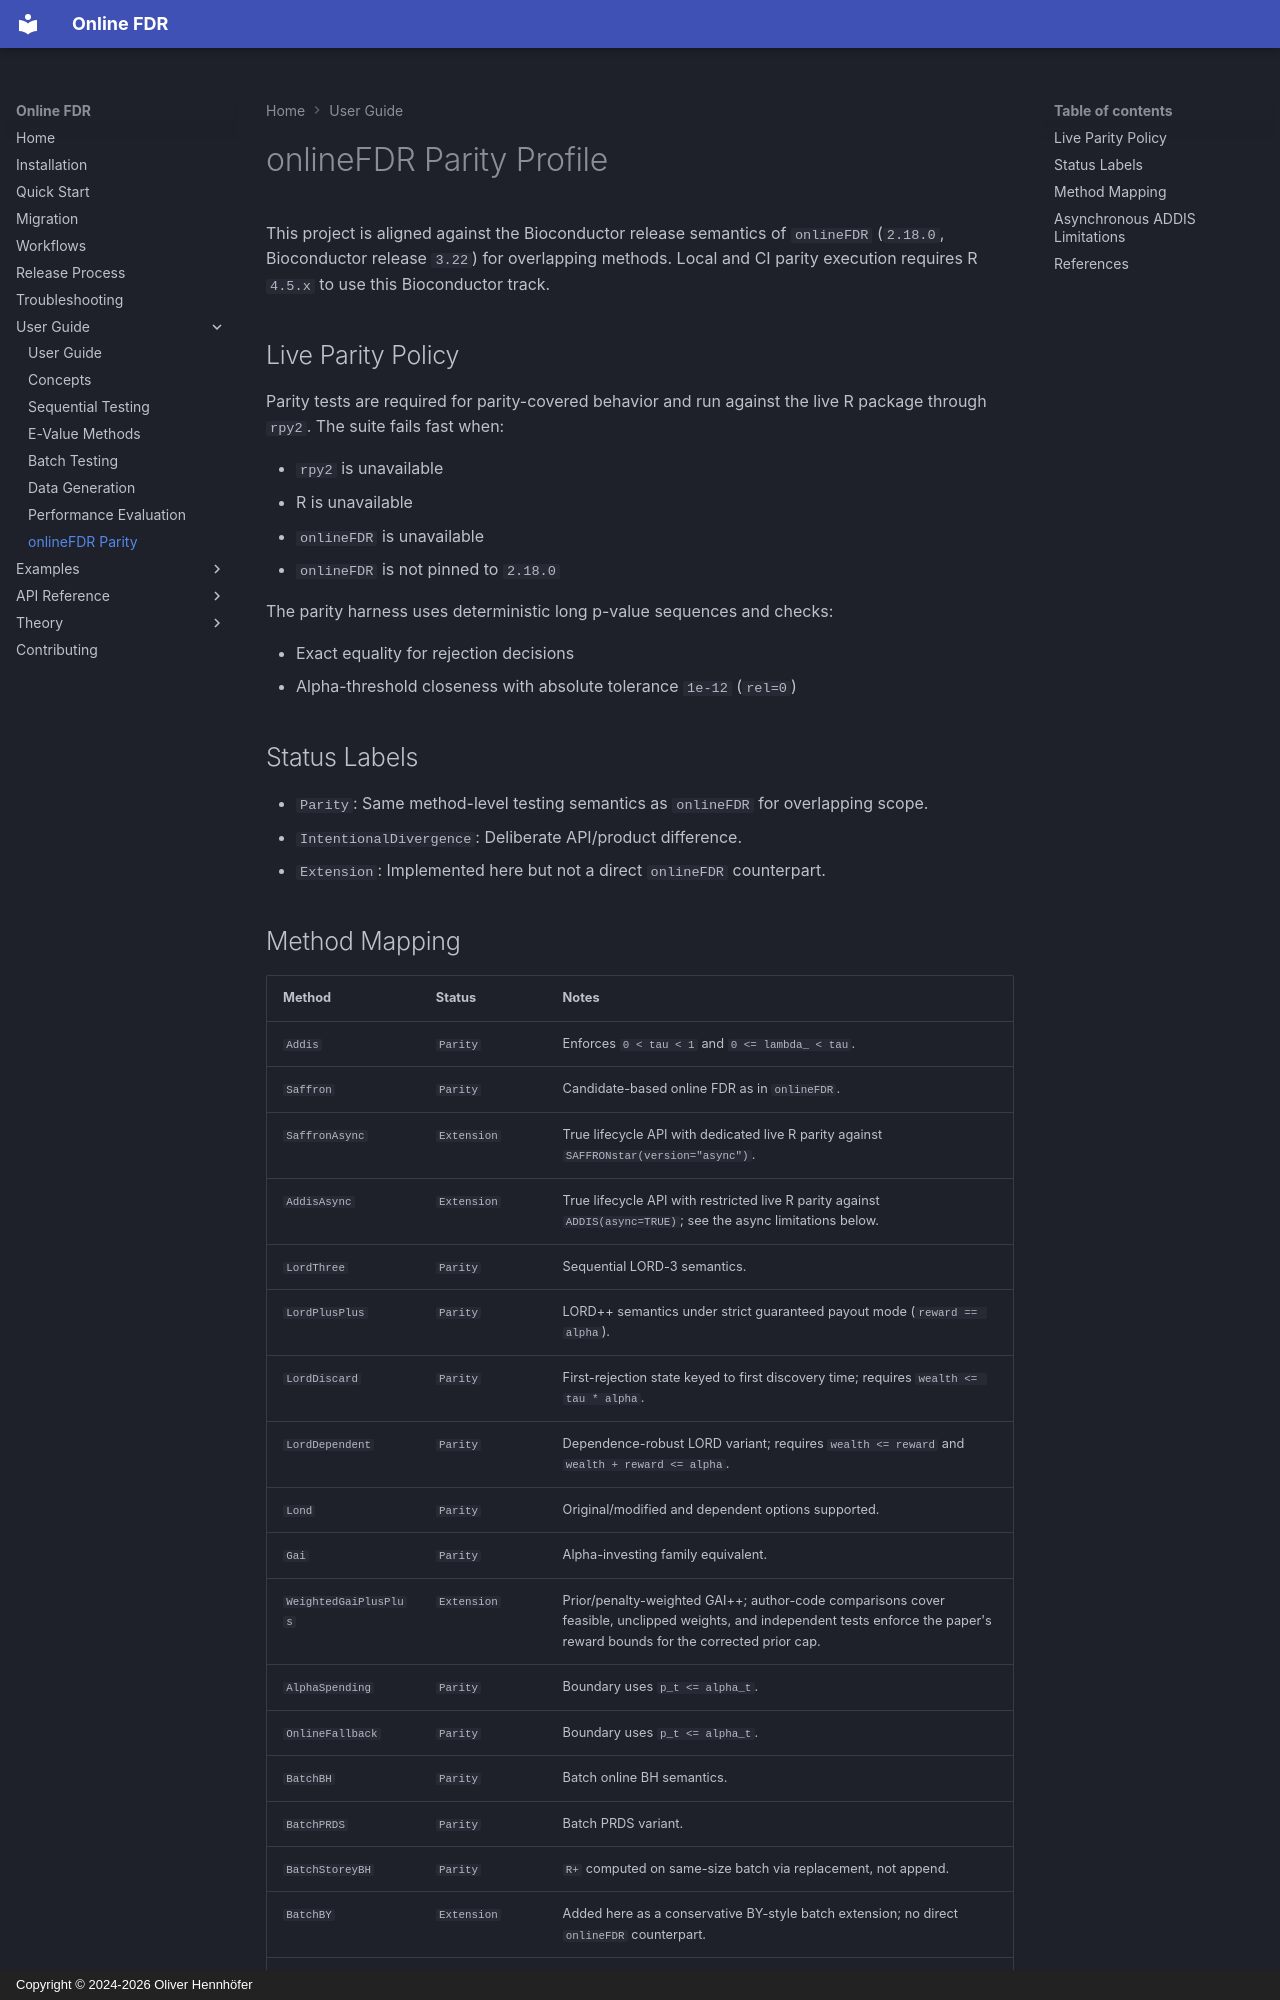

repository: OliverHennhoefer/online-fdr · page: user_guide/onlinefdr_parity/index.html · generator: mkdocs · copyright: Copyright © 2024-2026 Oliver Hennhöfer

# onlineFDR Parity Profile

This project is aligned against the Bioconductor release semantics of
`onlineFDR` (`2.18.0`, Bioconductor release `3.22`) for overlapping methods.
Local and CI parity execution requires R `4.5.x` to use this Bioconductor track.

## Live Parity Policy

Parity tests are required for parity-covered behavior and run against the live R
package through `rpy2`.
The suite fails fast when:

- `rpy2` is unavailable
- R is unavailable
- `onlineFDR` is unavailable
- `onlineFDR` is not pinned to `2.18.0`

The parity harness uses deterministic long p-value sequences and checks:

- Exact equality for rejection decisions
- Alpha-threshold closeness with absolute tolerance `1e-12` (`rel=0`)

## Status Labels

- `Parity`: Same method-level testing semantics as `onlineFDR` for overlapping scope.
- `IntentionalDivergence`: Deliberate API/product difference.
- `Extension`: Implemented here but not a direct `onlineFDR` counterpart.
